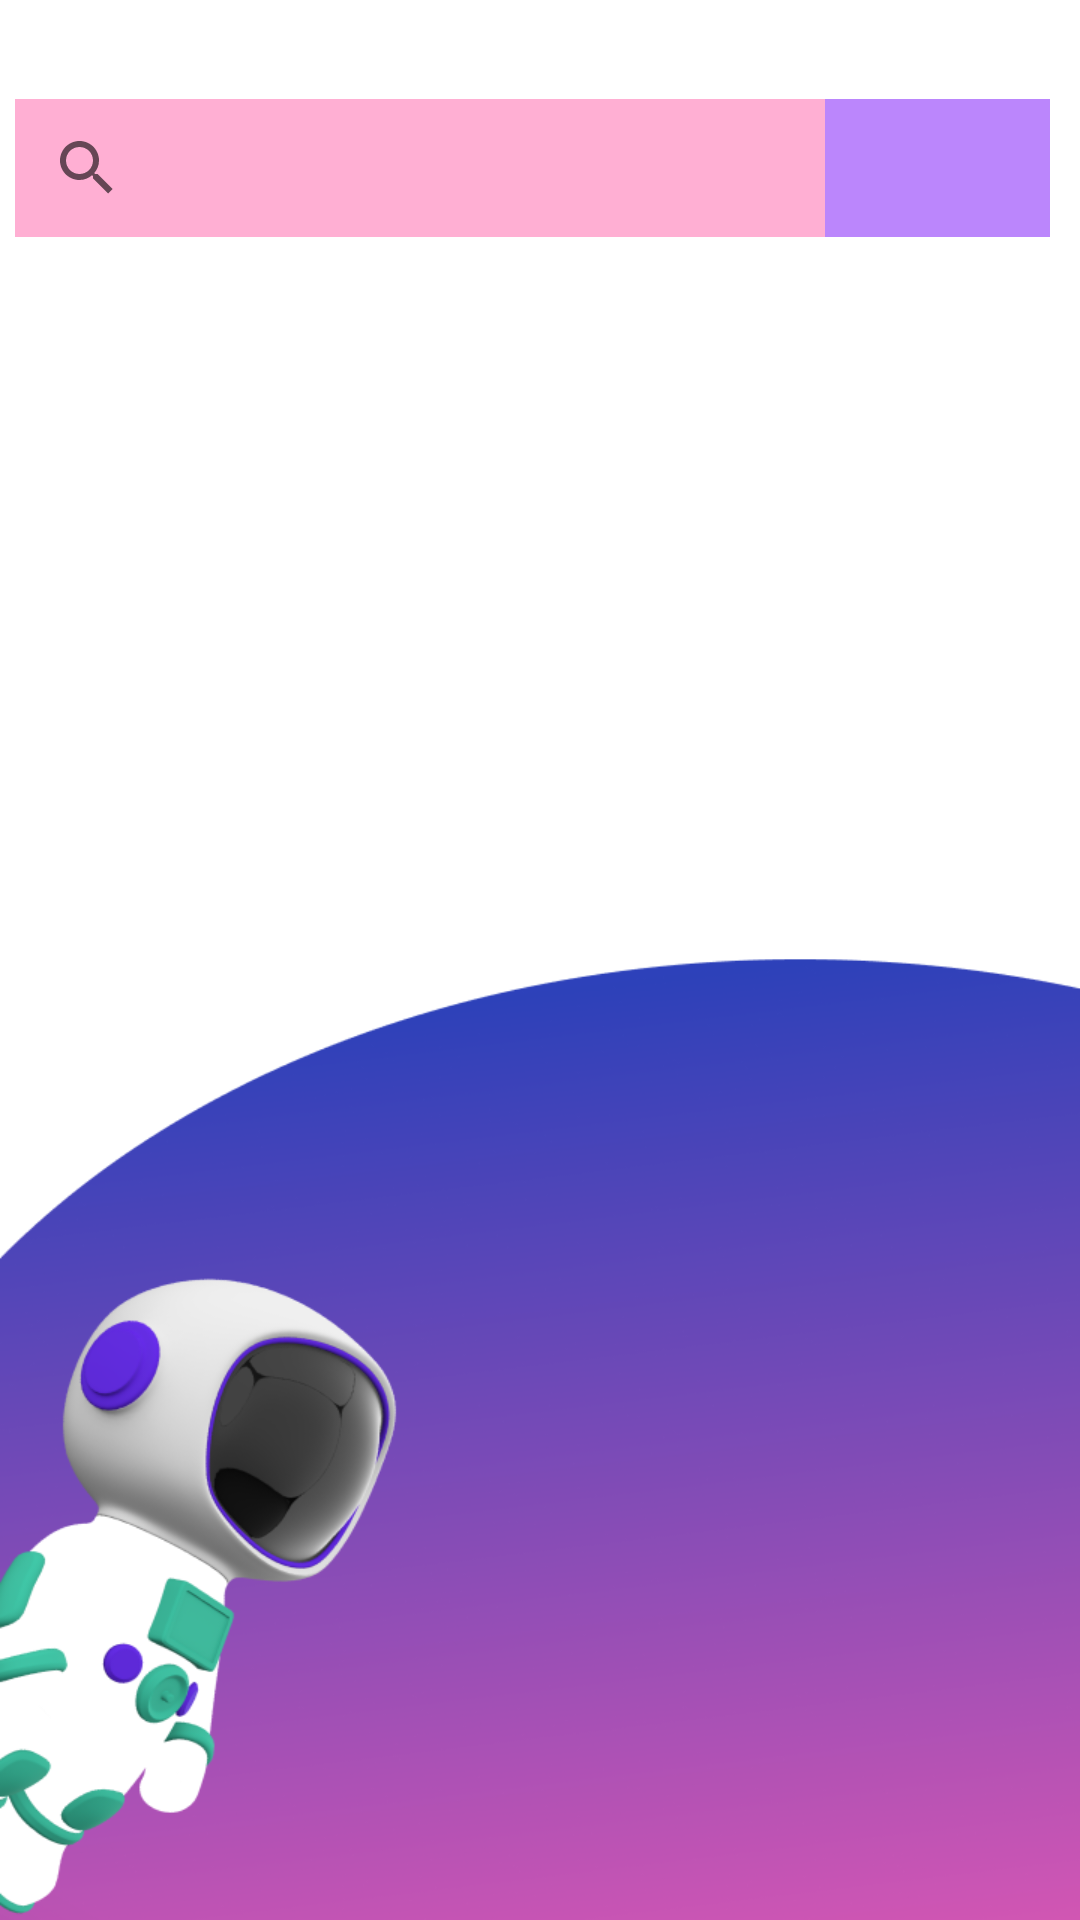

Android layout source for this screen:
<!-- AndroidManifest.xml: application theme Theme.UASPPK -->
<!-- res/layout/matkul_fragment.xml -->
<?xml version="1.0" encoding="utf-8"?>
<RelativeLayout xmlns:android="http://schemas.android.com/apk/res/android"
    xmlns:app="http://schemas.android.com/apk/res-auto"
    xmlns:tools="http://schemas.android.com/tools"
    android:id="@+id/matkul_layout"
    android:layout_width="match_parent"
    android:layout_height="match_parent"
    android:background="@drawable/matkul">

    <LinearLayout
        android:id="@+id/linearLayout2"
        android:layout_width="match_parent"
        android:layout_height="51dp"
        android:layout_marginLeft="5dp"
        android:layout_marginTop="28dp"
        android:layout_marginRight="10dp"
        android:orientation="horizontal">

        <SearchView
            android:id="@+id/searchView"
            android:layout_width="270dp"
            android:layout_height="match_parent"
            android:layout_marginTop="5dp"
            android:background="#B7FF90C2"
            android:queryHint="Search..."
            android:textColor="@color/white">

        </SearchView>

        <Spinner
            android:id="@+id/spinner"
            android:layout_width="match_parent"
            android:layout_height="match_parent"
            android:layout_centerHorizontal="true"
            android:layout_marginTop="5dp"
            android:background="@color/purple_200"
            android:popupBackground="@color/purple_500"
            android:textColor="@color/white"/>
    </LinearLayout>

    <androidx.recyclerview.widget.RecyclerView
        android:id="@+id/recyclerView"
        android:layout_width="match_parent"
        android:layout_height="match_parent"
        android:layout_marginLeft="10dp"
        android:layout_marginTop="90dp"
        android:layout_marginRight="10dp"
        android:layout_marginBottom="60dp"
        tools:listitem="@layout/row_matkul"/>
</RelativeLayout>
<!-- res/layout/row_matkul.xml (included above) -->
<?xml version="1.0" encoding="utf-8"?>
<androidx.constraintlayout.widget.ConstraintLayout xmlns:android="http://schemas.android.com/apk/res/android"
    xmlns:app="http://schemas.android.com/apk/res-auto"
    xmlns:tools="http://schemas.android.com/tools"
    android:layout_width="match_parent"
    android:layout_height="wrap_content"
    android:background="#00FFFFFF">

    <androidx.cardview.widget.CardView
        style="@style/Theme.UASPPK"
        android:layout_width="390dp"
        android:layout_height="0dp"
        android:background="#FFFFFF"
        app:cardCornerRadius="7dp"
        app:cardElevation="3dp"
        app:cardUseCompatPadding="true"
        tools:ignore="MissingConstraints"
        tools:layout_editor_absoluteX="2dp">

        <LinearLayout
            android:layout_width="match_parent"
            android:layout_height="146dp"
            android:background="@drawable/astro"
            android:orientation="vertical">

            <TextView
                android:id="@+id/txt_nama_matkul"
                android:layout_width="match_parent"
                android:layout_height="31dp"
                android:background="@color/primary"
                android:textAlignment="center"
                android:textColor="@color/white"
                android:textSize="16sp"
                android:textStyle="bold"
                tools:text="Algoritma pemrograman" />

            <TextView
                android:id="@+id/txt_deskripsi_matkul"
                android:layout_width="match_parent"
                android:layout_height="wrap_content"
                android:textColor="@color/black"
                tools:text="Deskripsi: Mata kuliah ini membahas tentang blablablaba" />

            <TextView
                android:id="@+id/txt_semester"
                android:layout_width="match_parent"
                android:layout_height="wrap_content"
                android:textColor="@color/black"
                tools:text="Semester : 1" />

            <TextView
                android:id="@+id/txt_jumlah_sks"
                android:layout_width="657dp"
                android:layout_height="wrap_content"
                android:textColor="@color/black"
                tools:text="Jumlah SKS: 1" />

            <TextView
                android:id="@+id/txt_kategori_matkul"
                android:layout_width="match_parent"
                android:layout_height="wrap_content"
                android:textColor="@color/black"
                tools:text="Kategori mata kuliah: Teori" />
        </LinearLayout>
    </androidx.cardview.widget.CardView>
</androidx.constraintlayout.widget.ConstraintLayout>
<!-- resources referenced by this layout -->
<resources>
  <color name="black">#FF000000</color>
  <color name="primary">#001B79</color>
  <color name="purple_200">#FFBB86FC</color>
  <color name="purple_500">#FF6200EE</color>
  <color name="white">#FFFFFFFF</color>
  <!-- drawable astro: png bitmap (drawable, 49222 bytes) -->
  <!-- drawable matkul: png bitmap (drawable, 114386 bytes) -->
  <style name="Theme.UASPPK" parent="Theme.MaterialComponents.DayNight.NoActionBar">
          
          <item name="colorPrimary">@color/primary</item>
          <item name="colorPrimaryVariant">@color/subprimary</item>
          <item name="colorOnPrimary">@color/secondary</item>
          
          <item name="colorSecondary">@color/subsecondary</item>
          <item name="colorSecondaryVariant">@color/teal_700</item>
          <item name="colorOnSecondary">@color/black</item>
          
          <item name="android:statusBarColor" tools:targetApi="l">?attr/colorPrimaryVariant</item>
          
          <item name="android:editTextColor">@android:color/white</item>
          <item name="android:textColor">@android:color/white</item>
      </style>
  <color name="subprimary">#1640D6</color>
  <color name="secondary">#ED5AB3</color>
  <color name="subsecondary">#FF90C2</color>
  <color name="teal_700">#FF018786</color>
</resources>
